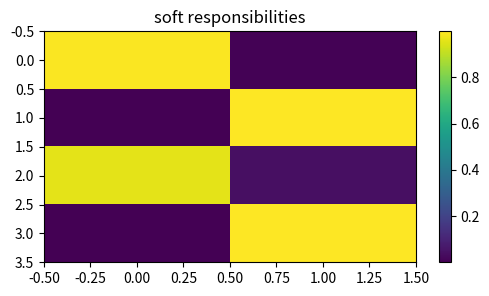
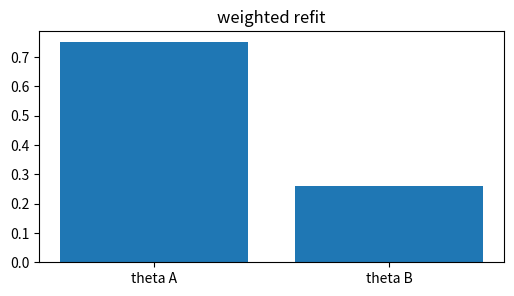
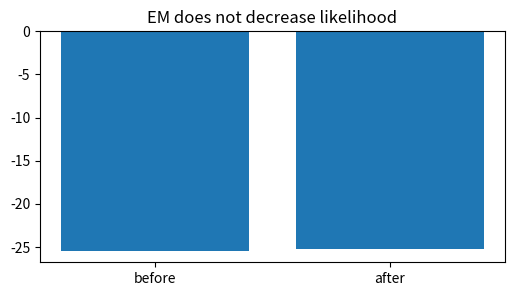
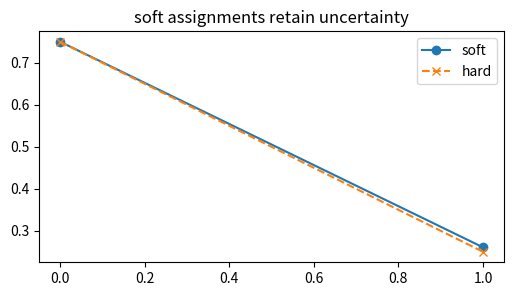
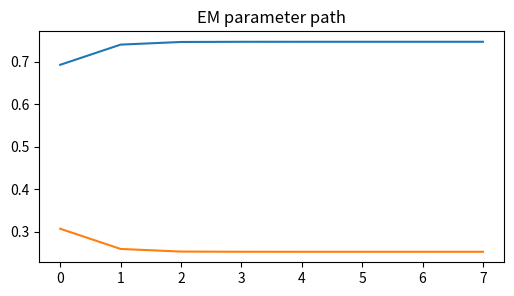

Write the Python code that produced these figures, in order.
import numpy as np, matplotlib.pyplot as plt, math, itertools
np.random.seed(0)
def normalize(v):
    v=np.asarray(v,dtype=float); return v/v.sum()
def softmax(v):
    v=np.asarray(v,dtype=float); e=np.exp(v-v.max()); return e/e.sum()
def norm_pdf(x,mu,var):
    return np.exp(-0.5*(np.asarray(x)-mu)**2/var)/np.sqrt(2*np.pi*var)
def beta_pdf_grid(x,a,b):
    B=math.gamma(a)*math.gamma(b)/math.gamma(a+b)
    return (np.asarray(x)**(a-1))*((1-np.asarray(x))**(b-1))/B
print('setup ok')

# 1) E-step responsibilities for coin-mixture sequences
heads=np.array([8,2,7,3]); tails=10-heads; pi=np.array([0.5,0.5]); theta=np.array([0.8,0.3])
like=np.vstack([theta[k]**heads*(1-theta[k])**tails for k in [0,1]]).T; resp=like*pi; resp=resp/resp.sum(1,keepdims=True)
plt.figure(figsize=(6,3)); plt.imshow(resp,aspect='auto'); plt.colorbar(); plt.title('soft responsibilities')
assert resp[0,0]>0.99 and resp[1,1]>0.99

# 2) M-step weighted coin biases
Nk=resp.sum(0); theta_new=(resp*heads[:,None]).sum(0)/(resp*10).sum(0); pi_new=Nk/len(heads)
plt.figure(figsize=(6,3)); plt.bar(['theta A','theta B'],theta_new); plt.title('weighted refit')
assert theta_new[0]>theta_new[1]

# 3) observed likelihood rises after the EM update
def ll(pi,theta): return sum(math.log(sum(pi[k]*(theta[k]**h)*((1-theta[k])**(10-h)) for k in [0,1])) for h in heads)
before=ll(pi,theta); after=ll(pi_new,theta_new)
plt.figure(figsize=(6,3)); plt.bar(['before','after'],[before,after]); plt.title('EM does not decrease likelihood')
assert after>=before

# 4) soft counts differ from brittle hard assignments
hard=np.eye(2)[resp.argmax(1)]; th_h=(hard*heads[:,None]).sum(0)/(hard*10).sum(0)
plt.figure(figsize=(6,3)); plt.plot(theta_new,'o-',label='soft'); plt.plot(th_h,'x--',label='hard'); plt.legend(); plt.title('soft assignments retain uncertainty')
assert np.linalg.norm(theta_new-th_h)>0

# 5) several EM iterations stabilize parameters
pi=np.array([0.5,0.5]); theta=np.array([0.6,0.4]); hist=[]
for _ in range(8):
    like=np.vstack([theta[k]**heads*(1-theta[k])**tails for k in [0,1]]).T; r=like*pi; r=r/r.sum(1,keepdims=True); pi=r.sum(0)/len(heads); theta=(r*heads[:,None]).sum(0)/(r*10).sum(0); hist.append(theta.copy())
plt.figure(figsize=(6,3)); plt.plot(np.array(hist)); plt.title('EM parameter path')
assert np.linalg.norm(hist[-1]-hist[-2])<0.02
